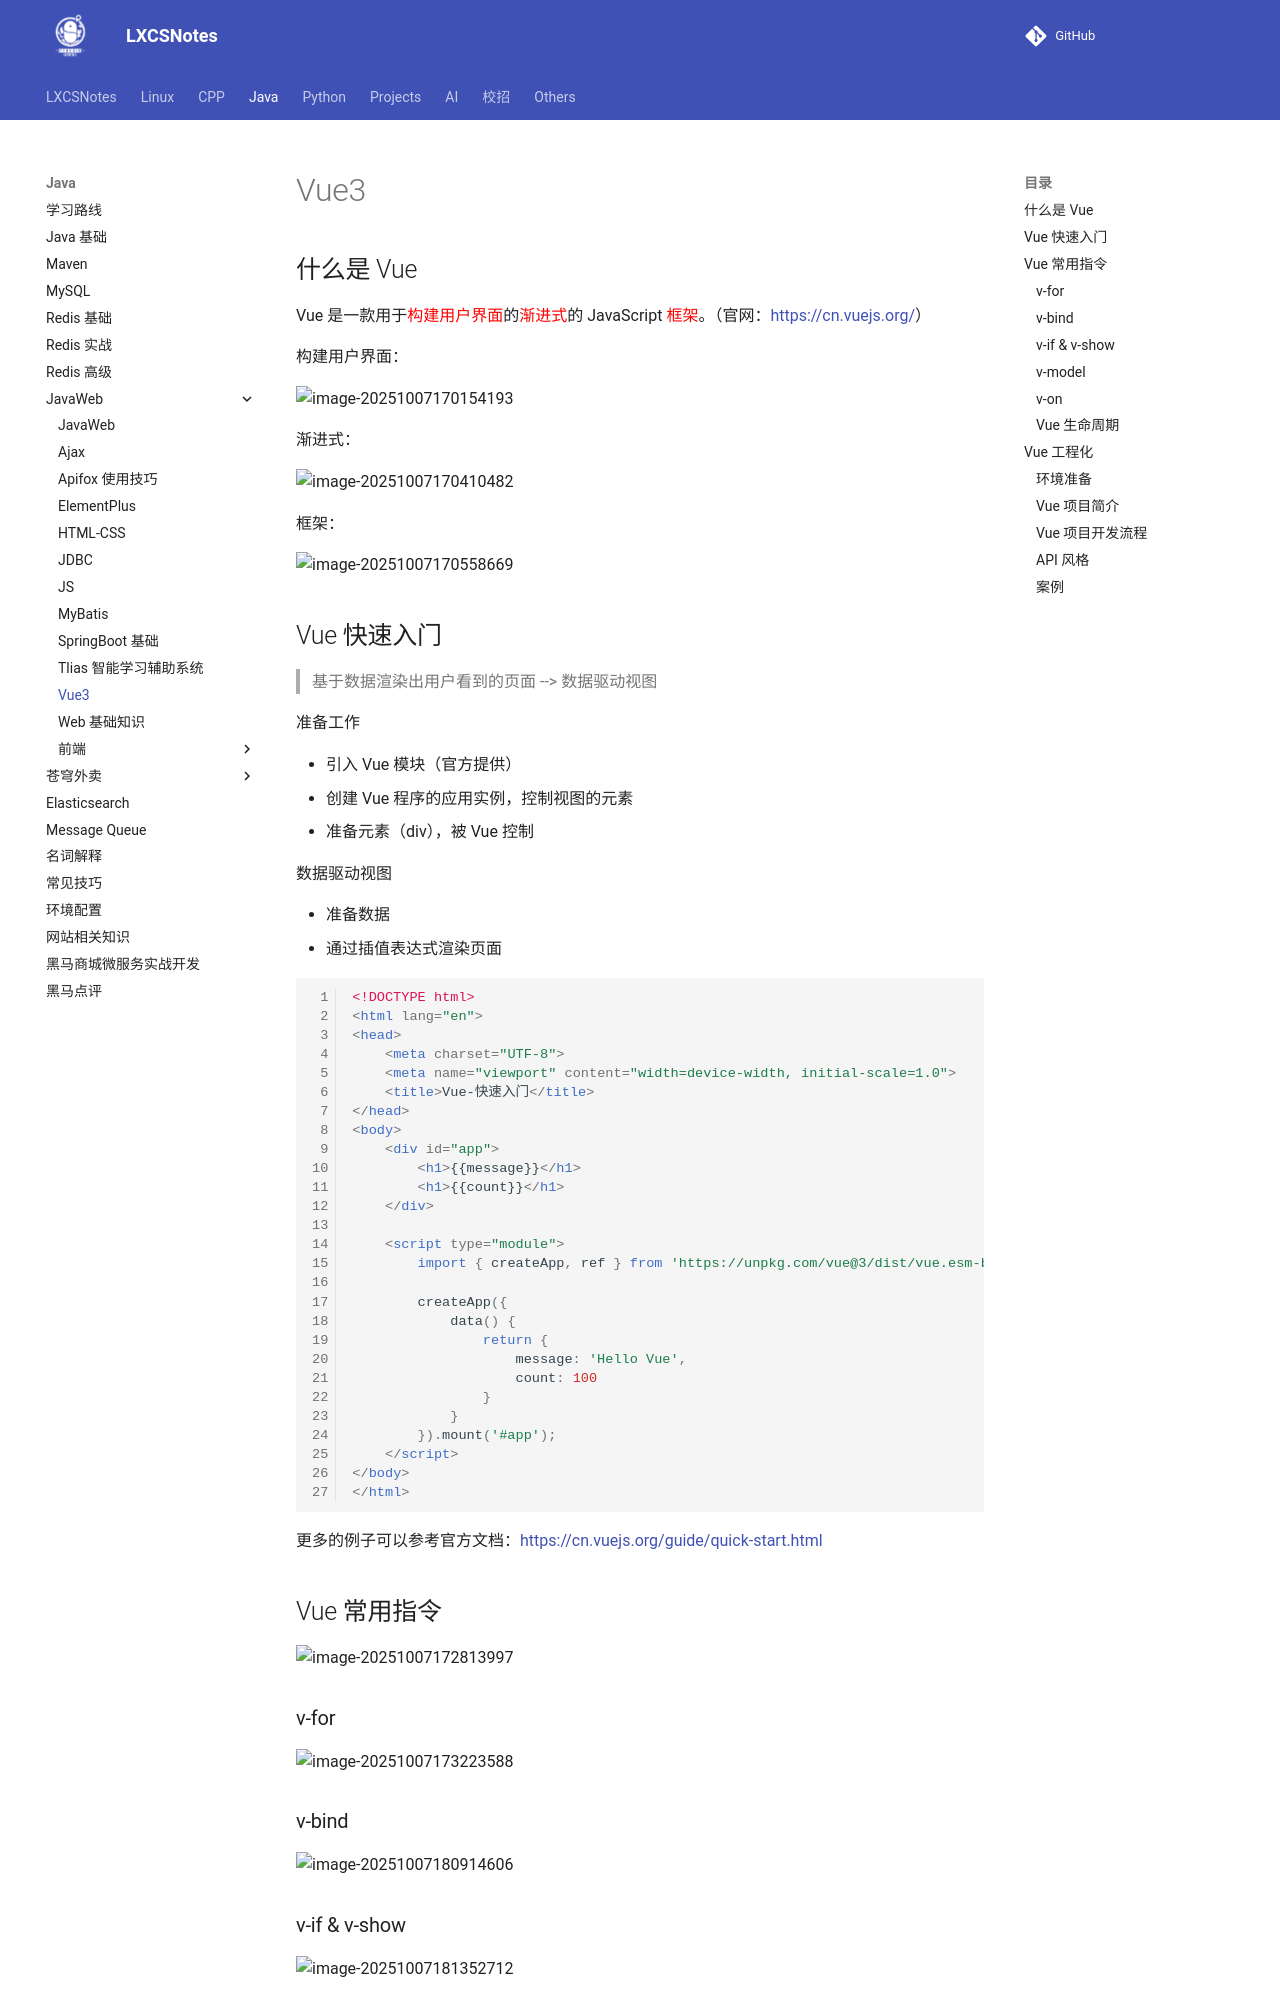

repository: A-Egoist/LXCSNotes · page: Java/JavaWeb/Vue3/index.html · generator: mkdocs

# Vue3

## 什么是 Vue

Vue 是一款用于<font color='red'>构建用户界面</font>的<font color='red'>渐进式</font>的 JavaScript <font color='red'>框架</font>。（官网：https://cn.vuejs.org/）

构建用户界面：

![image-20251007170154193](https://amonologue-image-bed.oss-cn-chengdu.aliyuncs.com/2025/202510071704677.png)

渐进式：

![image-20251007170410482](https://amonologue-image-bed.oss-cn-chengdu.aliyuncs.com/2025/202510071704622.png)

框架：

![image-20251007170558669](https://amonologue-image-bed.oss-cn-chengdu.aliyuncs.com/2025/202510071706778.png)

## Vue 快速入门

>   基于数据渲染出用户看到的页面 --> 数据驱动视图

准备工作

*   引入 Vue 模块（官方提供）
*   创建 Vue 程序的应用实例，控制视图的元素
*   准备元素（div），被 Vue 控制

数据驱动视图

*   准备数据
*   通过插值表达式渲染页面

```html
<!DOCTYPE html>
<html lang="en">
<head>
    <meta charset="UTF-8">
    <meta name="viewport" content="width=device-width, initial-scale=1.0">
    <title>Vue-快速入门</title>
</head>
<body>
    <div id="app">
        <h1>{{message}}</h1>
        <h1>{{count}}</h1>
    </div>

    <script type="module">
        import { createApp, ref } from 'https://unpkg.com/vue@3/dist/vue.esm-browser.js';

        createApp({
            data() {
                return {
                    message: 'Hello Vue',
                    count: 100
                }
            }
        }).mount('#app');
    </script>
</body>
</html>
```

更多的例子可以参考官方文档：https://cn.vuejs.org/guide/quick-start.html



## Vue 常用指令

![image-20251007172813997](https://amonologue-image-bed.oss-cn-chengdu.aliyuncs.com/2025/202510071728464.png)

### v-for

![image-20251007173223588](https://amonologue-image-bed.oss-cn-chengdu.aliyuncs.com/2025/202510071732260.png)

### v-bind

![image-20251007180914606](https://amonologue-image-bed.oss-cn-chengdu.aliyuncs.com/2025/202510071809241.png)

### v-if & v-show

![image-20251007181352712](https://amonologue-image-bed.oss-cn-chengdu.aliyuncs.com/2025/202510071813835.png)

:bulb: v-if 适用于不频繁切换的场景

:bulb: v-show适用于频繁切换的场景



### v-model

![image-20251007182316559](https://amonologue-image-bed.oss-cn-chengdu.aliyuncs.com/2025/202510071823814.png)



### v-on

![image-20251007184010230](https://amonologue-image-bed.oss-cn-chengdu.aliyuncs.com/2025/202510071840564.png)
